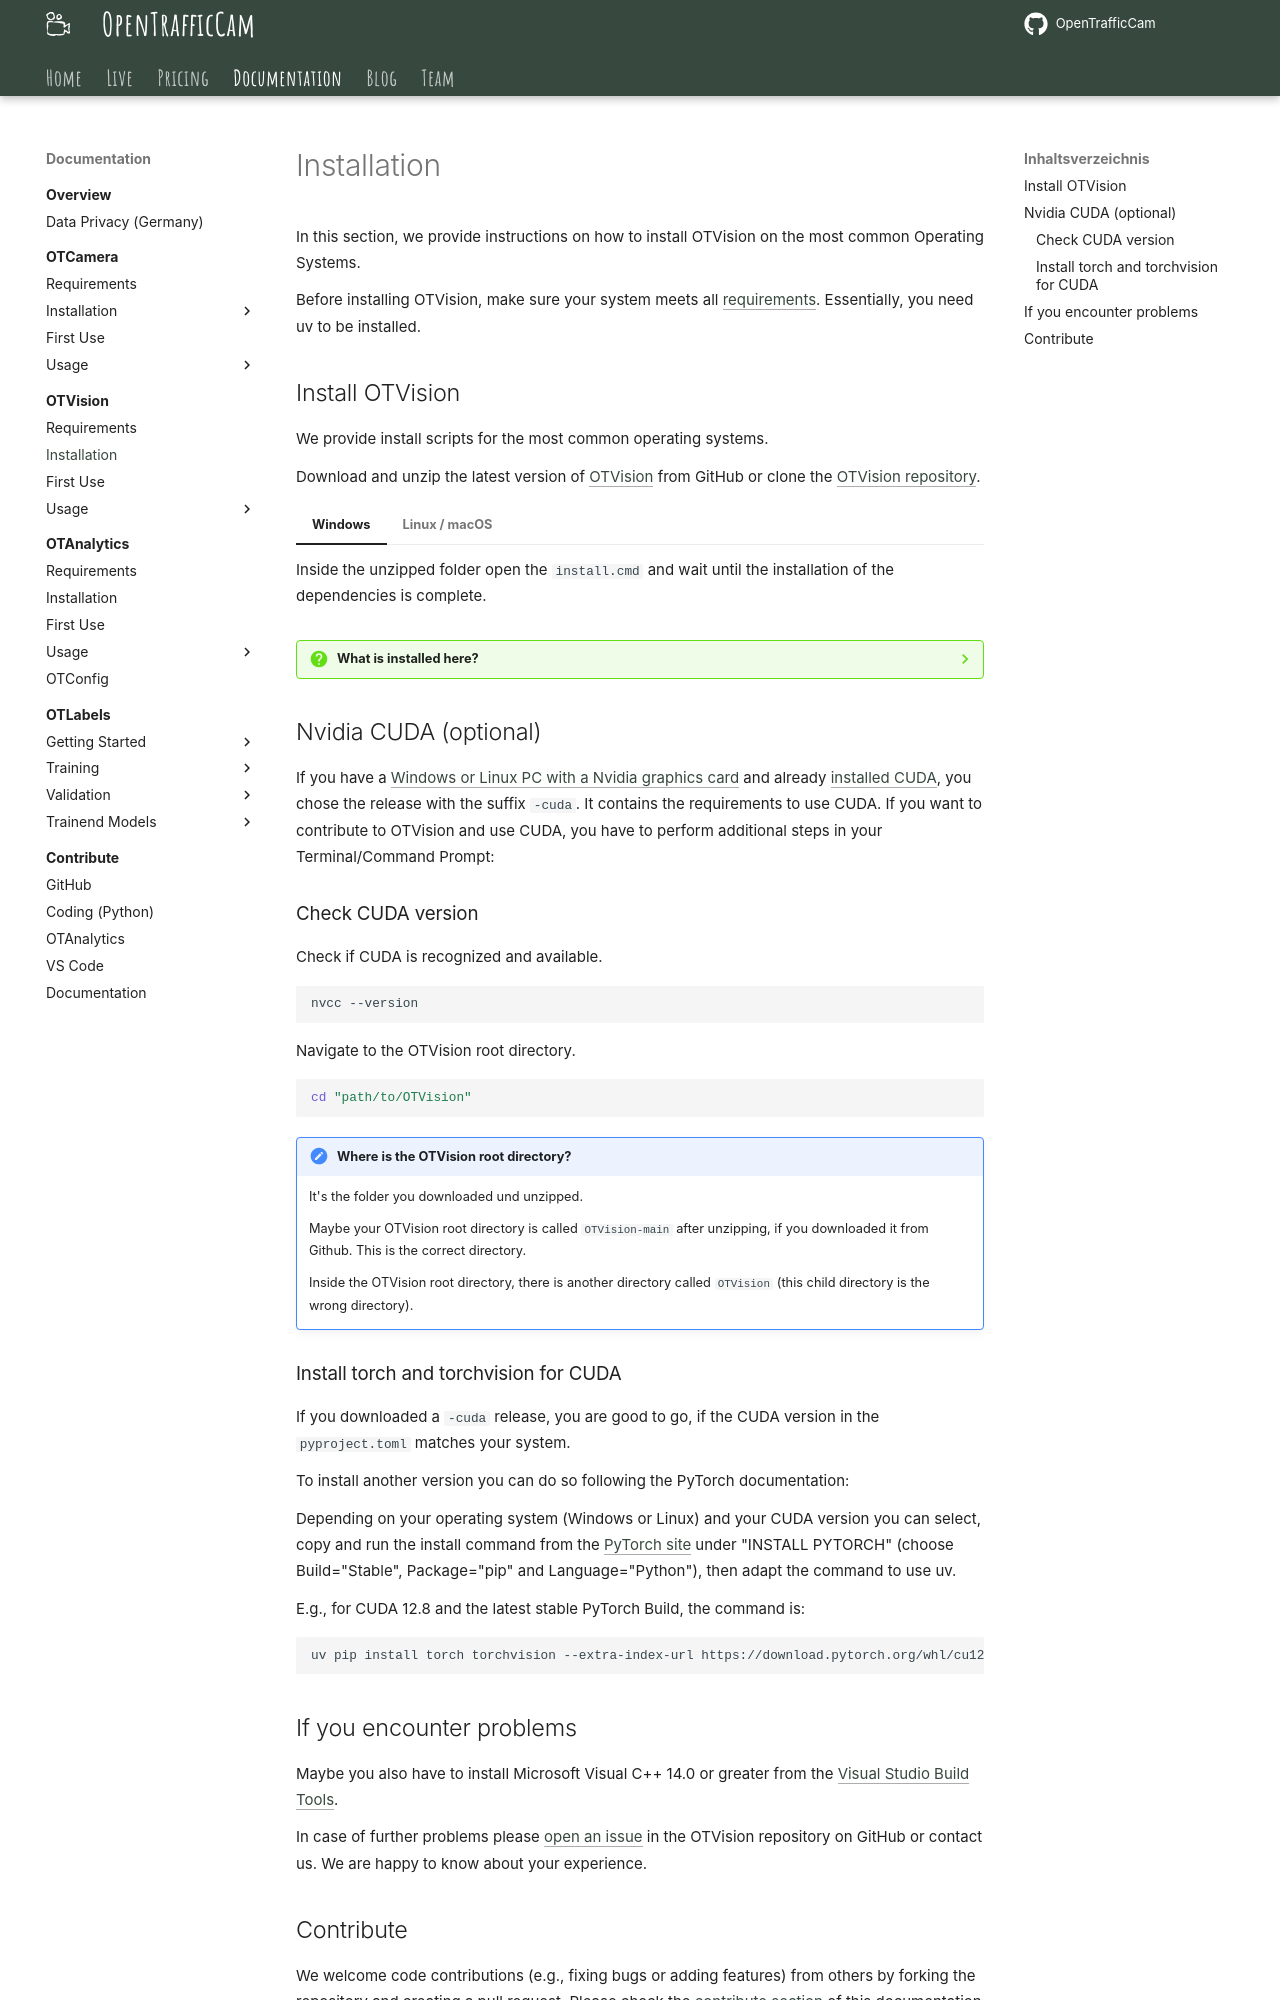

repository: OpenTrafficCam/OTDocs · page: OTVision/installation/index.html · generator: mkdocs

# Installation

In this section, we provide instructions on how to install OTVision on the most common
Operating Systems.

Before installing OTVision, make sure your system meets all
[requirements](requirements.md).
Essentially, you need uv to be installed.

## Install OTVision

We provide install scripts for the most common operating systems.

Download and unzip the latest version of
[OTVision](https://github.com/OpenTrafficCam/OTVision/releases)
from GitHub or clone the
[OTVision repository](https://github.com/OpenTrafficCam/OTVision).

=== "Windows"

    Inside the unzipped folder open the `install.cmd` and wait until the
    installation of the dependencies is complete.

=== "Linux / macOS"

    In a terminal, navigate to the OTVision folder and run the installer.

    ```text
    ./install.sh
    ```

    The installation of the dependencies could take a moment.

??? question "What is installed here?"

    The `install` script will create a virtual environment (.venv)
    and install the Python packages specified in the pyproject.toml via uv
    from the [Python Package Index](https://pypi.org/).

## Nvidia CUDA (optional)

If you have a
[Windows or Linux PC with a Nvidia graphics card](requirements.md#hardware-prerequisites)
and already [installed CUDA](requirements.md#nvidia-cuda-optional),
you chose the release with the suffix `-cuda`. It contains the requirements to use CUDA.
If you want to contribute to OTVision and use CUDA, you have to perform additional
steps in your Terminal/Command Prompt:

### Check CUDA version

Check if CUDA is recognized and available.

```bash
nvcc --version
```

Navigate to the OTVision root directory.

```bash
cd "path/to/OTVision"
```

!!! note "Where is the OTVision root directory?"

    It's the folder you downloaded und unzipped.

    Maybe your OTVision root directory is called `OTVision-main` after unzipping,
    if you downloaded it from Github. This is the correct directory.

    Inside the OTVision root directory, there is another directory called `OTVision`
    (this child directory is the wrong directory).

### Install torch and torchvision for CUDA

If you downloaded a `-cuda` release, you are good to go, if the CUDA version
in the `pyproject.toml` matches your system.

To install another version you can do so following the PyTorch documentation:

Depending on your operating system (Windows or Linux) and your CUDA version
you can select, copy and run the install command from the
[PyTorch site](https://pytorch.org/) under "INSTALL PYTORCH"
(choose Build="Stable", Package="pip" and Language="Python"), then adapt the command to use uv.

E.g., for CUDA 12.8 and the latest stable PyTorch Build, the command is:

```bash
uv pip install torch torchvision --extra-index-url https://download.pytorch.org/whl/cu128
```

## If you encounter problems

Maybe you also have to install Microsoft Visual C++ 14.0 or greater from the
[Visual Studio Build Tools](https://visualstudio.microsoft.com/visual-cpp-build-tools/).

In case of further problems please
[open an issue](https://github.com/OpenTrafficCam/OTVision/issues/new)
in the OTVision repository on GitHub or contact us.
We are happy to know about your experience.
